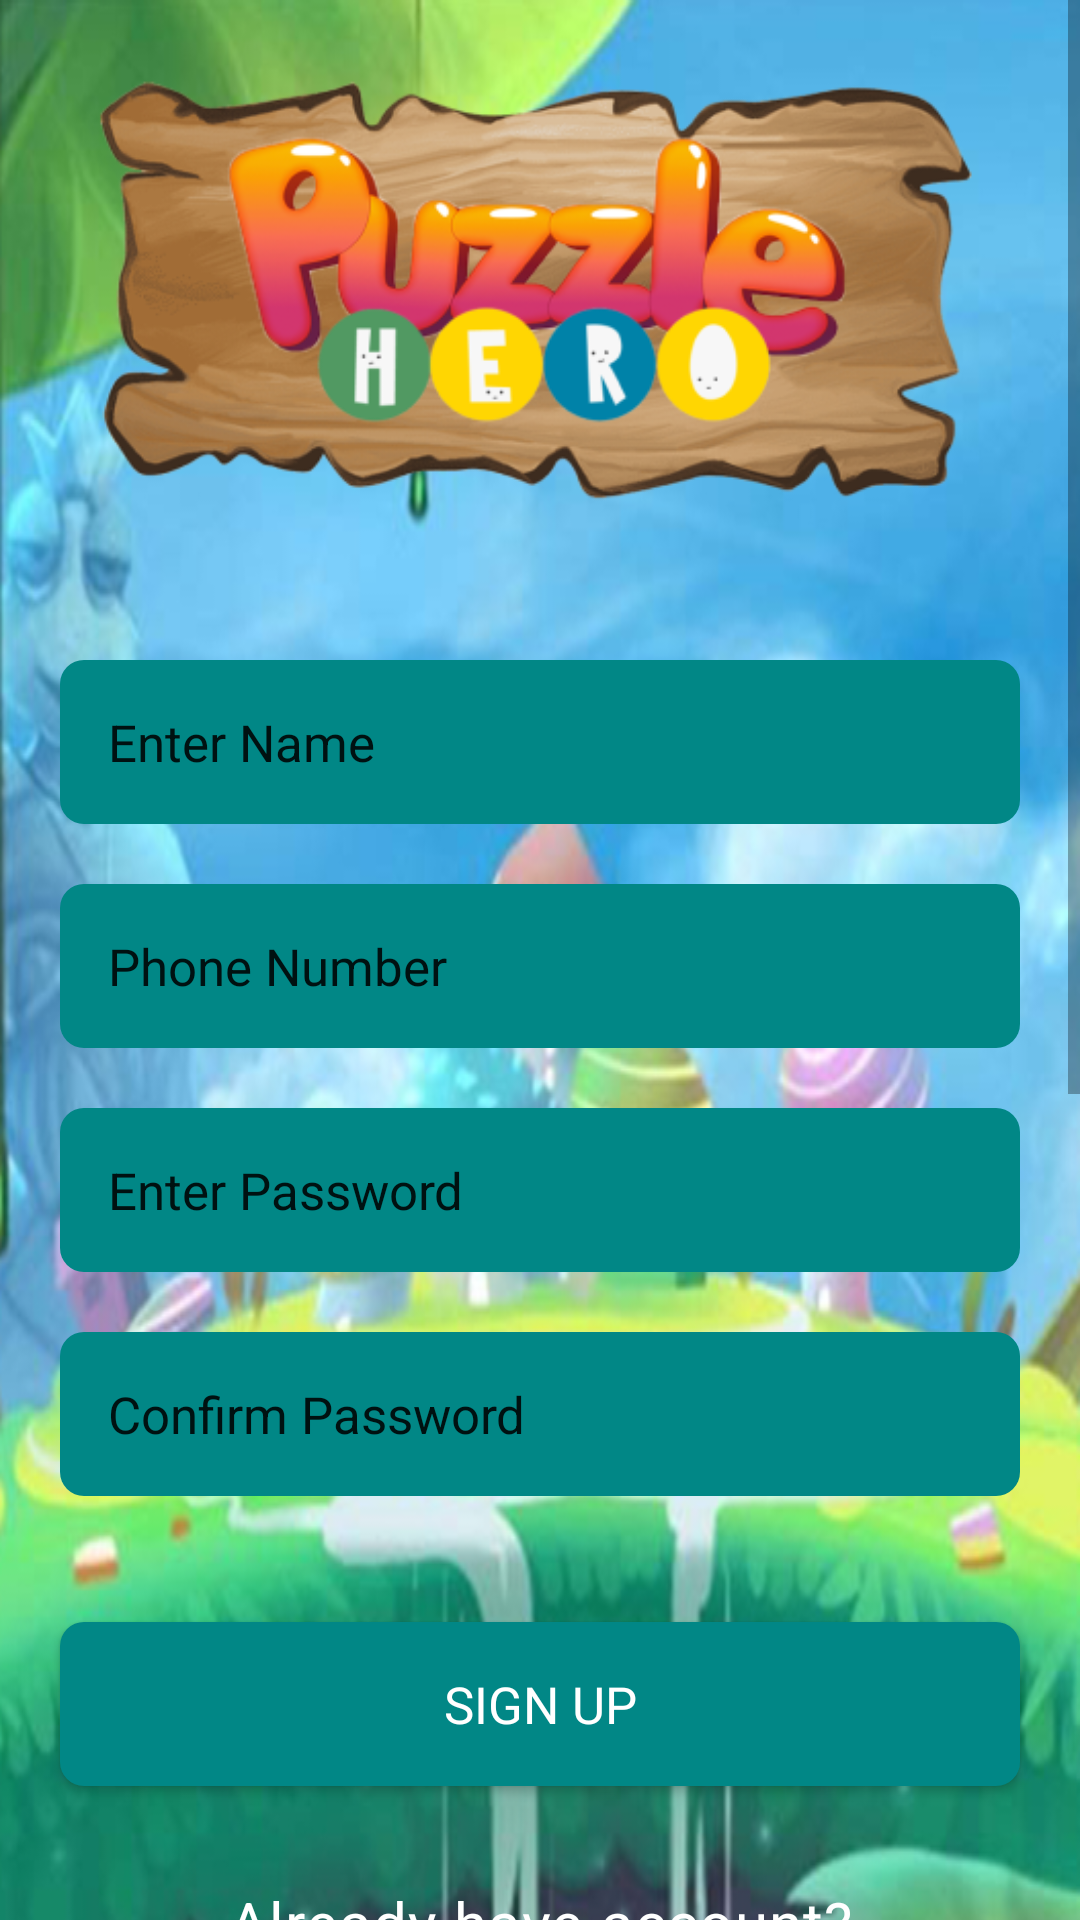

This screen was rendered from an Android layout file. Write that file and the resources it references.
<!-- AndroidManifest.xml: application theme Theme.PuzzleHero -->
<!-- res/layout/fragment_sign_up.xml -->
<?xml version="1.0" encoding="utf-8"?>
<ScrollView xmlns:android="http://schemas.android.com/apk/res/android"
    xmlns:app="http://schemas.android.com/apk/res-auto"
    android:layout_width="match_parent"
    android:layout_height="match_parent">

    <androidx.constraintlayout.widget.ConstraintLayout
        android:id="@+id/signUpLayout"
        android:layout_width="match_parent"
        android:layout_height="match_parent">


        <ImageView
            android:layout_width="match_parent"
            android:layout_height="match_parent"
            android:scaleType="fitXY"
            android:src="@drawable/bg_puzzle_hero"
            app:layout_constraintBottom_toBottomOf="parent"
            app:layout_constraintLeft_toLeftOf="parent"
            app:layout_constraintRight_toRightOf="parent"
            app:layout_constraintTop_toTopOf="parent" />


        <ImageView
            android:id="@+id/logoIV"
            android:layout_width="wrap_content"
            android:layout_height="200dp"
            android:src="@drawable/puzzle_hero_logo"
            app:layout_constraintLeft_toLeftOf="parent"
            app:layout_constraintRight_toRightOf="parent"
            app:layout_constraintTop_toTopOf="parent" />


        <androidx.constraintlayout.widget.Guideline
            android:id="@+id/left"
            android:layout_width="wrap_content"
            android:layout_height="wrap_content"
            android:orientation="vertical"
            app:layout_constraintGuide_begin="20dp" />

        <androidx.constraintlayout.widget.Guideline
            android:id="@+id/right"
            android:layout_width="wrap_content"
            android:layout_height="wrap_content"
            android:orientation="vertical"
            app:layout_constraintGuide_end="20dp" />

        <EditText
            android:id="@+id/nameET"
            android:layout_width="0dp"
            android:layout_height="wrap_content"
            android:layout_marginTop="20dp"
            android:background="@drawable/bg_input_field"
            android:cursorVisible="true"
            android:focusable="true"
            android:focusableInTouchMode="true"
            android:hint="Enter Name"
            android:inputType="text"
            android:textAppearance="@style/poppins_17_white"
            android:textColorHint="@drawable/bg_edittext_hint"
            android:textCursorDrawable="@color/white"
            app:layout_constraintLeft_toLeftOf="@id/left"
            app:layout_constraintRight_toRightOf="@id/right"
            app:layout_constraintTop_toBottomOf="@id/logoIV" />

        <EditText
            android:id="@+id/phnNumberET"
            android:layout_width="0dp"
            android:layout_height="wrap_content"
            android:layout_marginTop="20dp"
            android:background="@drawable/bg_input_field"
            android:cursorVisible="true"
            android:focusable="true"
            android:focusableInTouchMode="true"
            android:hint="Phone Number"
            android:inputType="number"
            android:textAppearance="@style/poppins_17_white"
            android:textColorHint="@drawable/bg_edittext_hint"
            android:textCursorDrawable="@color/white"
            app:layout_constraintLeft_toLeftOf="@id/left"
            app:layout_constraintRight_toRightOf="@id/right"
            app:layout_constraintTop_toBottomOf="@id/nameET" />


        <EditText
            android:id="@+id/passwordET"
            android:layout_width="0dp"
            android:layout_height="wrap_content"
            android:layout_marginTop="20dp"
            android:background="@drawable/bg_input_field"
            android:cursorVisible="true"
            android:focusableInTouchMode="true"
            android:hint="Enter Password"
            android:inputType="textPassword"
            android:textAppearance="@style/poppins_17_white"
            android:textColorHint="@drawable/bg_edittext_hint"
            android:textCursorDrawable="@color/white"
            app:layout_constraintLeft_toLeftOf="@id/left"
            app:layout_constraintRight_toRightOf="@id/right"
            app:layout_constraintTop_toBottomOf="@id/phnNumberET" />

        <EditText
            android:id="@+id/confirmPasswordET"
            android:layout_width="0dp"
            android:layout_height="wrap_content"
            android:layout_marginTop="20dp"
            android:background="@drawable/bg_input_field"
            android:cursorVisible="true"
            android:focusableInTouchMode="true"
            android:hint="Confirm Password"
            android:inputType="textPassword"
            android:textAppearance="@style/poppins_17_white"
            android:textColorHint="@drawable/bg_edittext_hint"
            android:textCursorDrawable="@color/white"
            app:layout_constraintLeft_toLeftOf="@id/left"
            app:layout_constraintRight_toRightOf="@id/right"
            app:layout_constraintTop_toBottomOf="@id/passwordET" />


        <androidx.appcompat.widget.AppCompatButton
            android:id="@+id/signUpButton"
            android:layout_width="0dp"
            android:layout_height="wrap_content"
            android:layout_marginTop="42dp"
            android:background="@drawable/bg_input_field"
            android:text="Sign Up"
            android:textAllCaps="true"
            android:textAppearance="@style/poppins_17_white"
            app:layout_constraintLeft_toLeftOf="@id/left"
            app:layout_constraintRight_toRightOf="@id/right"
            app:layout_constraintTop_toBottomOf="@id/confirmPasswordET" />


        <TextView
            android:id="@+id/alreadyHaveAccountText"
            android:layout_width="wrap_content"
            android:layout_height="wrap_content"
            android:layout_marginTop="32dp"
            android:letterSpacing=".02"
            android:text="@string/text_already_have_account"
            android:textAppearance="@style/poppins_20_white"
            app:layout_constraintLeft_toLeftOf="@id/left"
            app:layout_constraintRight_toRightOf="@id/right"
            app:layout_constraintTop_toBottomOf="@id/signUpButton" />

    </androidx.constraintlayout.widget.ConstraintLayout>


</ScrollView>
<!-- resources referenced by this layout -->
<resources>
  <color name="white">#FFFFFFFF</color>
  <!-- drawable bg_input_field (drawable) -->
  <?xml version="1.0" encoding="utf-8"?>
  <selector xmlns:android="http://schemas.android.com/apk/res/android">
      <item>
          <shape android:shape="rectangle">
              <corners android:radius="8dp" />
              <solid android:color="@color/teal_700" />
              
              
              
              
              
                          <padding android:bottom="16dp" android:left="16dp" android:right="16dp" android:top="16dp" />
          </shape>
      </item>
  </selector>
  <!-- drawable bg_puzzle_hero: png bitmap (drawable, 888924 bytes) -->
  <!-- drawable puzzle_hero_logo: png bitmap (drawable, 128868 bytes) -->
  <string name="text_already_have_account"><u>Already have account?</u> </string>
  <style name="poppins_17_white">
          <item name="fontFamily">@font/poppins</item>
          <item name="android:textSize">17sp</item>
          <item name="android:textColor">@color/white</item>
      </style>
  <style name="poppins_20_white">
          <item name="fontFamily">@font/poppins</item>
          <item name="android:textSize">20sp</item>
          <item name="android:textColor">@color/white</item>
      </style>
  <style name="Theme.PuzzleHero" parent="Theme.MaterialComponents.DayNight.NoActionBar">
          
          <item name="colorPrimary">@color/purple_500</item>
          <item name="colorPrimaryVariant">#E5E5E5</item> 
          <item name="colorOnPrimary">@color/white</item>
          
          <item name="colorSecondary">@color/teal_200</item>
          <item name="colorSecondaryVariant">@color/teal_700</item>
          <item name="colorOnSecondary">@color/black</item>
          
          <item name="android:statusBarColor" tools:targetApi="l">@color/black</item>
          
      </style>
  <color name="teal_700">#FF018786</color>
  <color name="purple_500">#FF6200EE</color>
  <color name="teal_200">#FF03DAC5</color>
  <color name="black">#FF000000</color>
</resources>
